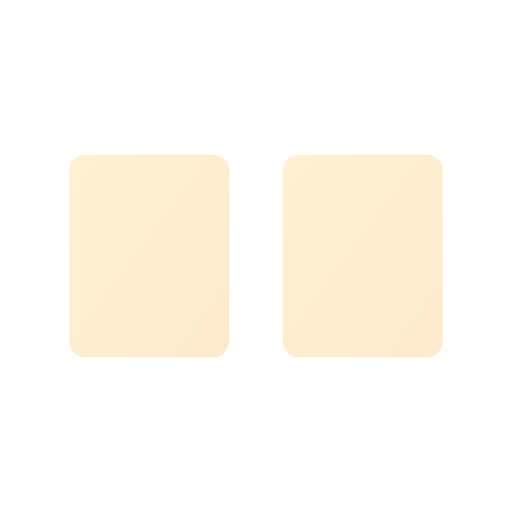
t = 0.00 s
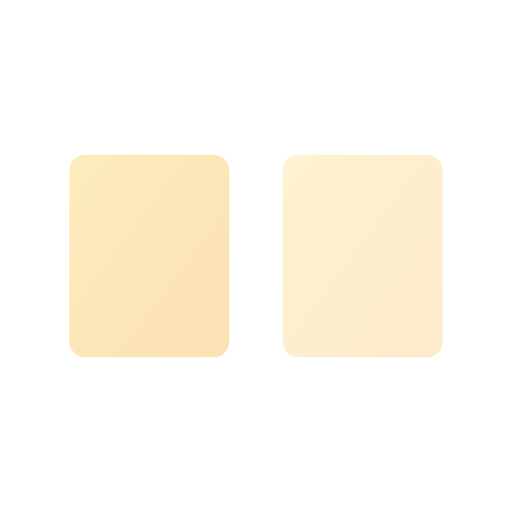
t = 0.50 s
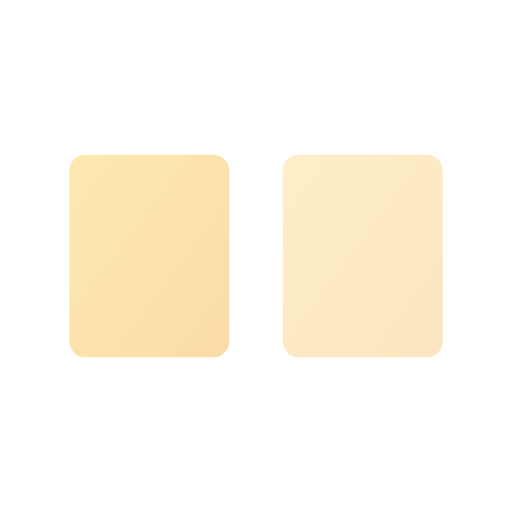
t = 0.75 s
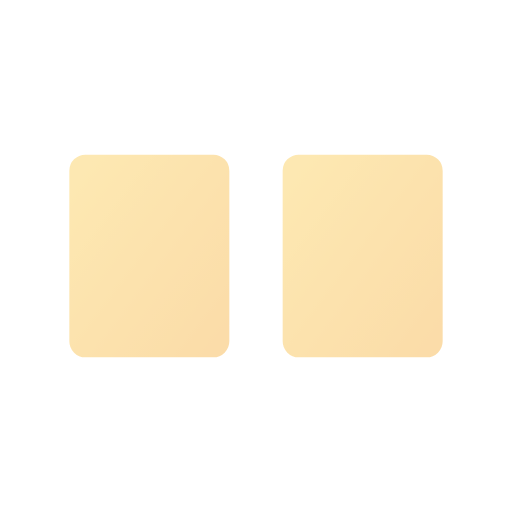
t = 1.25 s
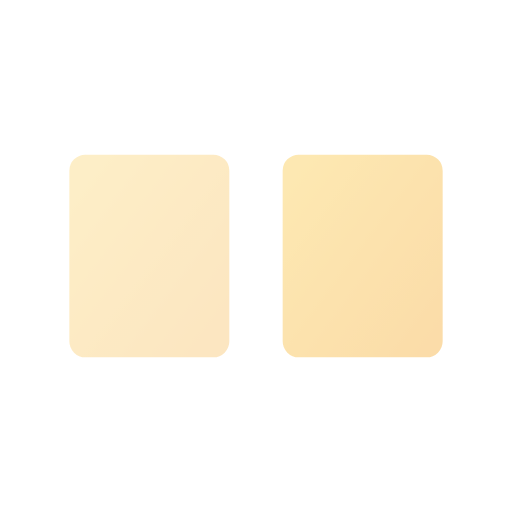
t = 1.75 s
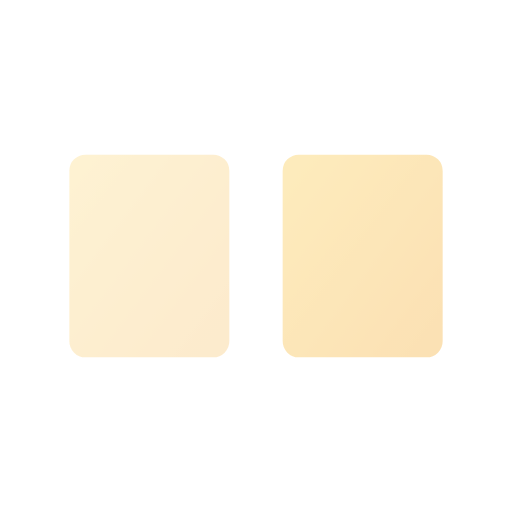
t = 2.00 s

The animated SVG that drew these frames (rendered in a browser with its animation timeline set to each time). Animation: 4 SMIL elements (animate=4); one cycle of 2.50 s, repeats indefinitely.

<svg viewBox="0 0 24 24" width="24" height="24" fill="none" xmlns="http://www.w3.org/2000/svg">
  <defs>
    <linearGradient id="replicate-anim-gradient" x1="0%" y1="0%" x2="100%" y2="100%">
      <stop offset="0%" style="stop-color:#fbbf24;stop-opacity:1" />
      <stop offset="100%" style="stop-color:#f59e0b;stop-opacity:1" />
    </linearGradient>
  </defs>
  <path d="M4 8h6v8H4z" stroke="url(#replicate-anim-gradient)" stroke-width="1.5" stroke-linejoin="round" fill="url(#replicate-anim-gradient)" opacity="0.2">
    <animate attributeName="opacity" values="0.2;0.4;0.2" dur="2s" repeatCount="indefinite" begin="0s"/>
  </path>
  <path d="M14 8h6v8h-6z" stroke="url(#replicate-anim-gradient)" stroke-width="1.5" stroke-linejoin="round" fill="url(#replicate-anim-gradient)" opacity="0.2">
    <animate attributeName="opacity" values="0.2;0.4;0.2" dur="2s" repeatCount="indefinite" begin="0.5s"/>
  </path>
  <path d="M10 12h4" stroke="url(#replicate-anim-gradient)" stroke-width="1.5" stroke-linecap="round">
    <animate attributeName="stroke-dasharray" values="0 8;8 0" dur="2s" repeatCount="indefinite"/>
    <animate attributeName="opacity" values="0.5;1;0.5" dur="2s" repeatCount="indefinite"/>
  </path>
</svg>
